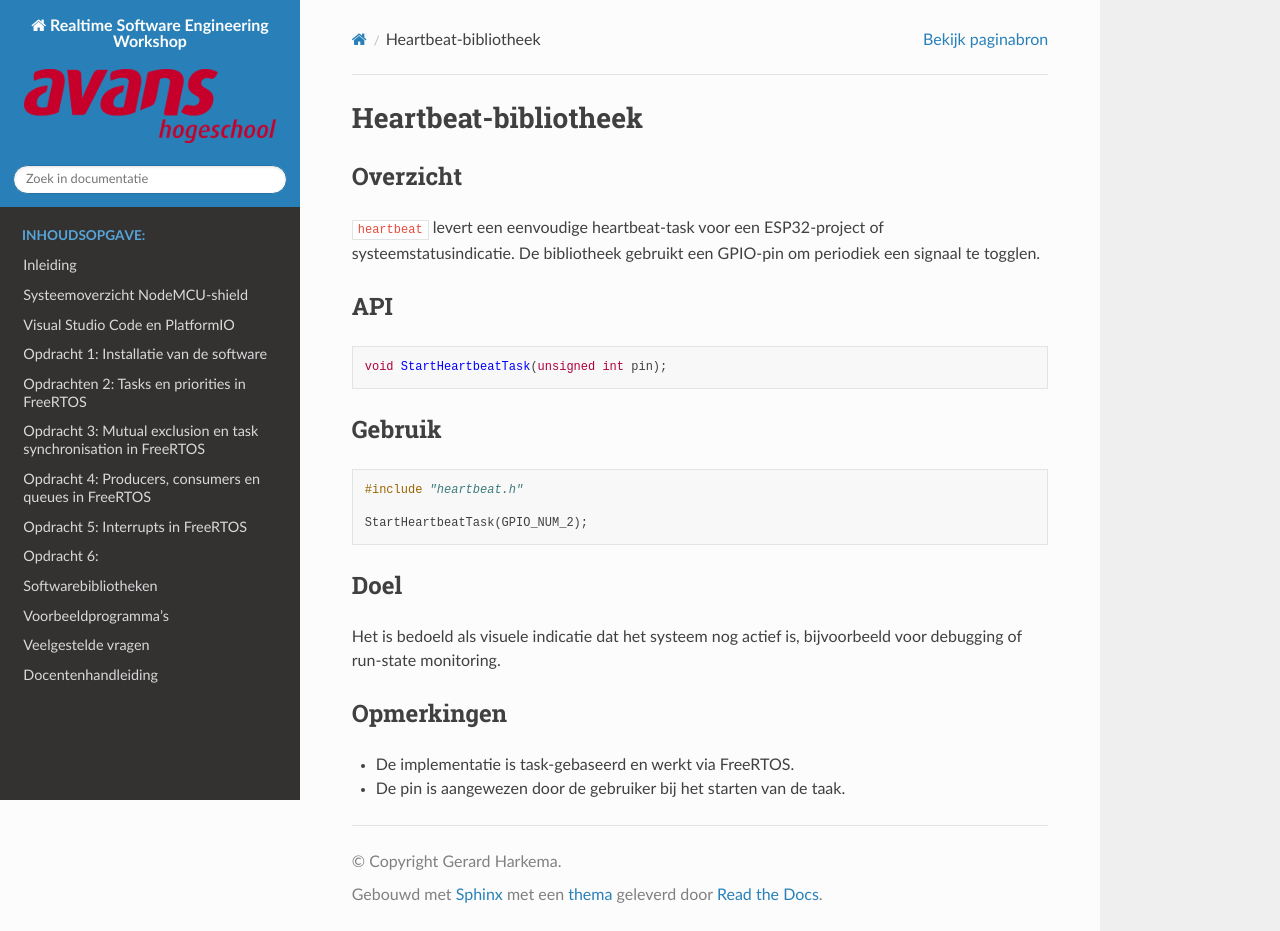

repository: AvansMechatronica/RealtimeSoftwareEngineering · page: documentation/libraries/heartbeat.html · generator: sphinx

# Heartbeat-bibliotheek

## Overzicht

`heartbeat` levert een eenvoudige heartbeat-task voor een ESP32-project of systeemstatusindicatie. De bibliotheek gebruikt een GPIO-pin om periodiek een signaal te togglen.

## API

```cpp
void StartHeartbeatTask(unsigned int pin);
```

## Gebruik

```cpp
#include "heartbeat.h"

StartHeartbeatTask(GPIO_NUM_2);
```

## Doel

Het is bedoeld als visuele indicatie dat het systeem nog actief is, bijvoorbeeld voor debugging of run-state monitoring.

## Opmerkingen

- De implementatie is task-gebaseerd en werkt via FreeRTOS.
- De pin is aangewezen door de gebruiker bij het starten van de taak.
